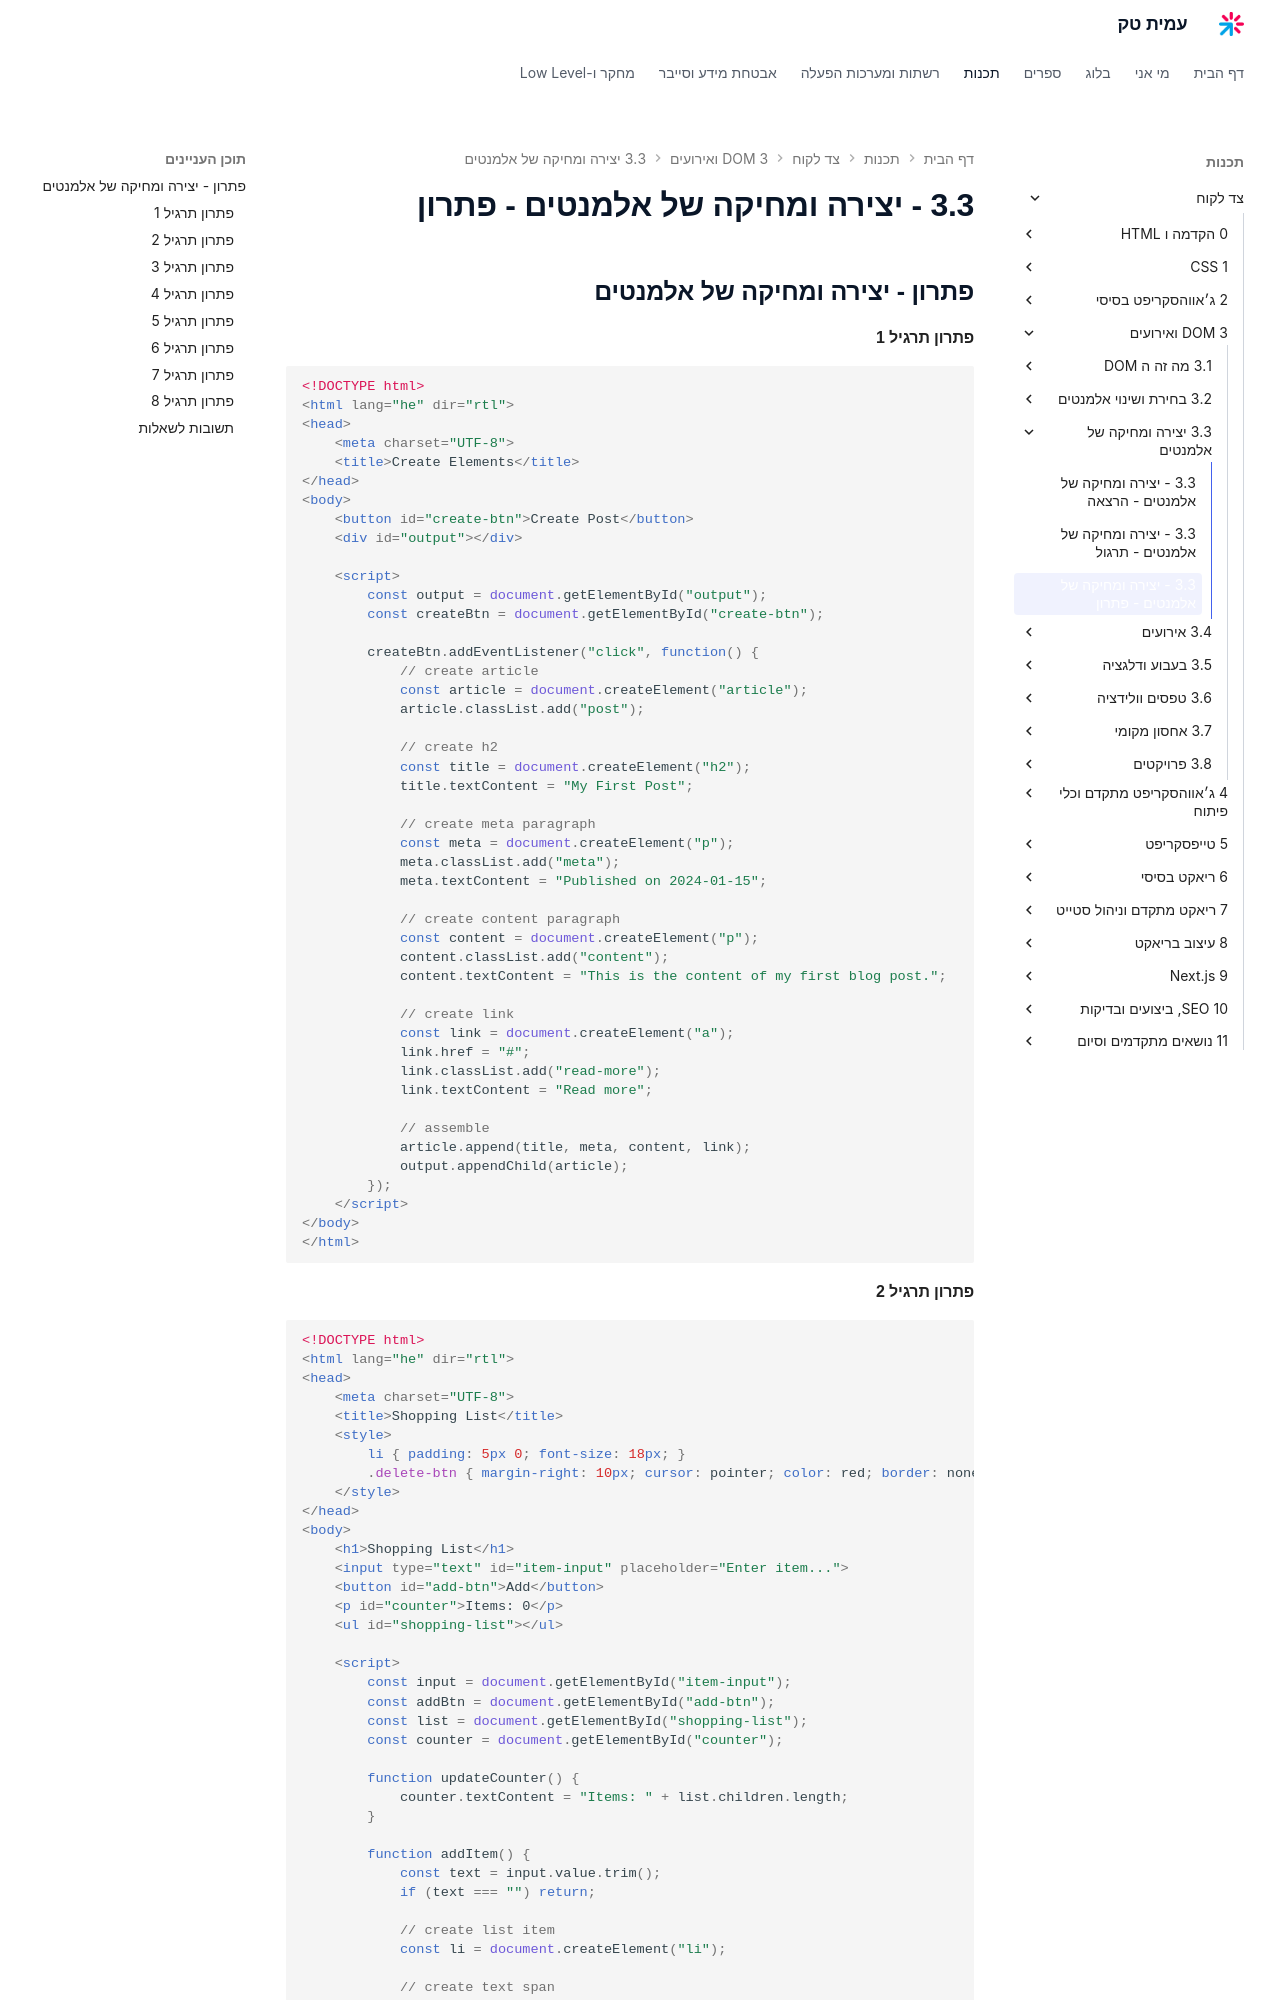

repository: AmitPinchasi/amittech · page: צד-לקוח/3 - DOM ואירועים/3.3 - יצירה ומחיקה של אלמנטים/3.3 - יצירה ומחיקה של אלמנטים - פתרון/index.html · generator: mkdocs


## פתרון - יצירה ומחיקה של אלמנטים

#### פתרון תרגיל 1

```html
<!DOCTYPE html>
<html lang="he" dir="rtl">
<head>
    <meta charset="UTF-8">
    <title>Create Elements</title>
</head>
<body>
    <button id="create-btn">Create Post</button>
    <div id="output"></div>

    <script>
        const output = document.getElementById("output");
        const createBtn = document.getElementById("create-btn");

        createBtn.addEventListener("click", function() {
            // create article
            const article = document.createElement("article");
            article.classList.add("post");

            // create h2
            const title = document.createElement("h2");
            title.textContent = "My First Post";

            // create meta paragraph
            const meta = document.createElement("p");
            meta.classList.add("meta");
            meta.textContent = "Published on 2024-01-15";

            // create content paragraph
            const content = document.createElement("p");
            content.classList.add("content");
            content.textContent = "This is the content of my first blog post.";

            // create link
            const link = document.createElement("a");
            link.href = "#";
            link.classList.add("read-more");
            link.textContent = "Read more";

            // assemble
            article.append(title, meta, content, link);
            output.appendChild(article);
        });
    </script>
</body>
</html>
```
